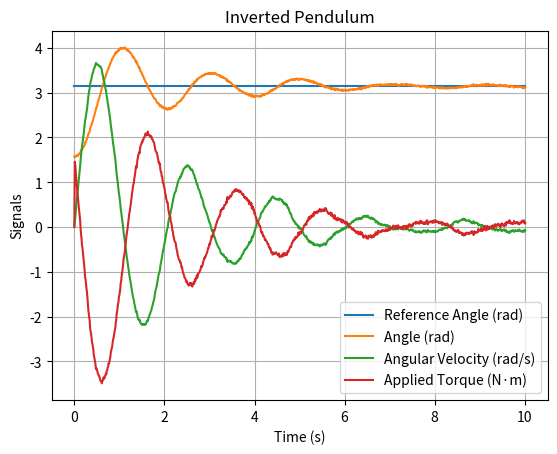

Source code (Python):
#!/usr/bin/env python3
# coding=utf-8

import scipy.integrate as integrate
import numpy as np
import matplotlib.pyplot as plt


GRAV = 9.81
LENGTH = 1
MASS = 1
INERTIA = MASS * LENGTH ** 2

# Times are in seconds.
DT = 0.01
T0 = 0
TF = 10

# Initial condition.
X0 = np.array([np.pi / 2, 0])

NOISE_MEAN = 0
NOISE_SIGMA = 0.01
DIST_MEAN = 0
DIST_SIGMA = 1

# Controller gains.
K = np.array([1, 1])

# Operating point.
REF = np.array([np.pi, 0])


def disturbance(mean, sigma):
    ''' Normally distributed disturbance. '''
    return np.random.normal(mean, sigma)


def noise(mean, sigma):
    ''' Normally distributed sensor noise. '''
    return np.random.normal(mean, sigma)


def control(y):
    ''' Control signal. '''
    # Simple PD controller.
    return -np.dot(K, y)


def f(x, t, u):
    ''' State-update function: dx/dt = f(x). '''
    x1dot = x[1]
    x2dot = -GRAV / LENGTH * np.sin(x[0]) + u
    return np.array([x1dot, x2dot])


def out(x):
    ''' Output function: y = g(x) '''
    return x


def step(x, u, dt):
    ''' Simulate the system for a single timestep. '''
    # Model uncertainty.
    d = disturbance(DIST_MEAN, DIST_SIGMA)

    # Integrate the system over a single timestep.
    x = integrate.odeint(f, x, [0, dt], args=(u + d,))
    x = x[1, :]

    # Sensor noise.
    n = noise(NOISE_MEAN, NOISE_SIGMA)

    # System output.
    y = out(x) + n

    return x, y


def main():
    # Initialize the system.
    # Subtract operating point to put us into reference coordinates.
    x = X0 - REF
    y = out(x)
    t = T0
    u = 0

    ts = np.array(t)
    ys = np.array([y])
    us = np.array(u)

    # Simulate the system.
    while t <= TF:
        # Simulate the system for one time step.
        x, y = step(x, u, DT)

        # Calculate control input for next step based on system output.
        u = control(y)

        t = t + DT

        # Record results.
        ts = np.append(ts, t)
        ys = np.append(ys, [y], axis=0)
        us = np.append(us, u)

    # Add operating point back to get back to normal coordinates.
    ys = ys + np.tile(REF, (ys.shape[0], 1))

    # Plot the results.
    plt.plot([T0, TF], [REF[0], REF[0]], label='Reference Angle (rad)')
    plt.plot(ts, ys[:, 0], label='Angle (rad)')
    plt.plot(ts, ys[:, 1], label='Angular Velocity (rad/s)')
    plt.plot(ts, us, label=u'Applied Torque (N·m)')

    plt.xlabel('Time (s)')
    plt.ylabel('Signals')
    plt.title('Inverted Pendulum')
    plt.legend()
    plt.grid()
    plt.show()


if __name__ == '__main__':
    main()
